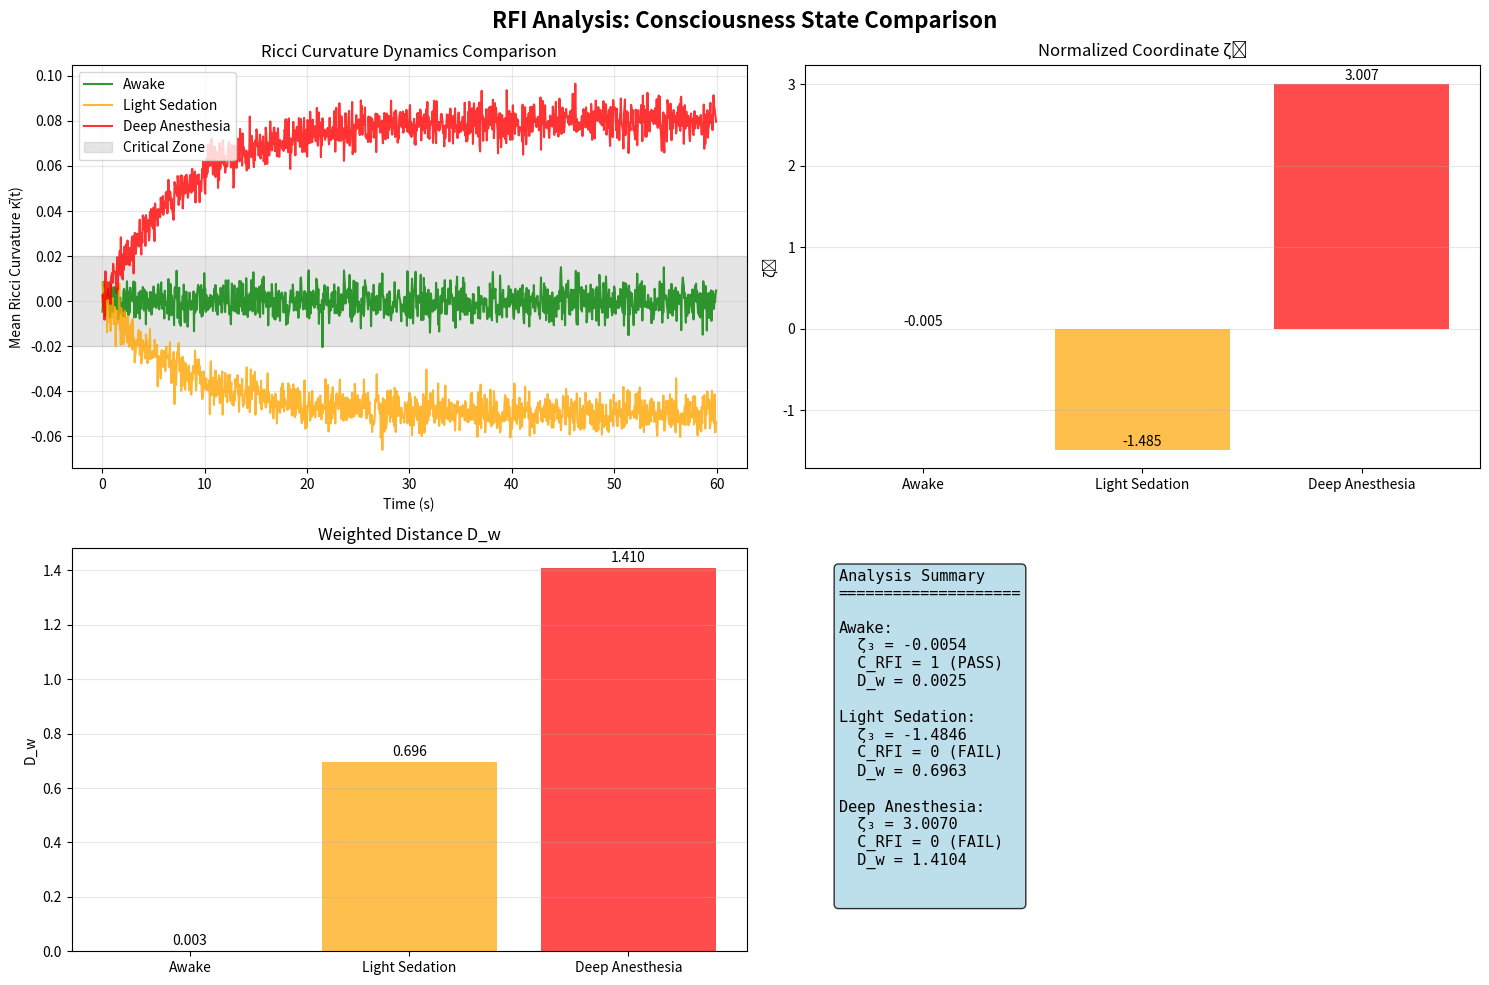

The script that saved this image:
# -*- coding: utf-8 -*-
"""
RFI (Ricci Flow Index) - ζ₃ Indicator

六鑰臨界第三鑰：Ricci曲率流指標

This module implements the Ricci Flow Index (RFI) for neural criticality analysis.
RFI measures the mean Ricci curvature dynamics and evaluates whether the system
remains in the critical flat zone.
"""

import numpy as np
import matplotlib.pyplot as plt
from typing import Dict, List, Optional, Tuple, Union, Any
import warnings
from dataclasses import dataclass


@dataclass
class RFIResults:
    """
    Results from RFI analysis.
    
    Attributes
    ----------
    kappa_series : np.ndarray
        Time series of mean Ricci curvature κ̄(t)
    zeta_3 : float
        Normalized coordinate ζ₃
    C_RFI : int
        Binary criterion (1 if in critical zone, 0 otherwise)
    D_w : float
        Weighted distance contribution
    time_points : np.ndarray
        Time points for the analysis
    parameters : dict
        Analysis parameters used
    """
    kappa_series: np.ndarray
    zeta_3: float
    C_RFI: int
    D_w: float
    time_points: np.ndarray
    parameters: Dict[str, Any]


class RFI:
    """
    Ricci Flow Index (RFI) - ζ₃ Indicator
    
    Implements the third key of Six Keys Criticality framework.
    Analyzes mean Ricci curvature dynamics to assess neural criticality.
    
    Parameters
    ----------
    kappa_min : float, default=-0.02
        Lower bound of critical flat zone
    kappa_max : float, default=0.02
        Upper bound of critical flat zone
    tau_samples : int, default=200
        Number of samples for RFI window analysis
    weight : float, default=0.22
        Weight factor for distance calculation
    settle_time : float, default=8.0
        Time constant for exponential relaxation in simulation
    noise_level : float, default=0.005
        Noise level for synthetic data generation
    """
    
    def __init__(self, 
                 kappa_min: float = -0.02,
                 kappa_max: float = 0.02,
                 tau_samples: int = 200,
                 weight: float = 0.22,
                 settle_time: float = 8.0,
                 noise_level: float = 0.005):
        
        self.kappa_min = kappa_min
        self.kappa_max = kappa_max
        self.tau_samples = tau_samples
        self.weight = weight
        self.settle_time = settle_time
        self.noise_level = noise_level
        
        # Validation
        if kappa_min >= kappa_max:
            raise ValueError("kappa_min must be less than kappa_max")
        if tau_samples <= 0:
            raise ValueError("tau_samples must be positive")
        if weight <= 0:
            raise ValueError("weight must be positive")
    
    def simulate_kappa_series(self, 
                            time_points: np.ndarray, 
                            kappa_target: float) -> np.ndarray:
        """
        Generate synthetic mean Ricci curvature time series.
        
        Parameters
        ----------
        time_points : np.ndarray
            Time points for simulation
        kappa_target : float
            Target curvature value for relaxation
            
        Returns
        -------
        np.ndarray
            Simulated κ̄(t) time series
        """
        kappa = np.zeros_like(time_points)
        
        for i in range(1, len(time_points)):
            dt = time_points[i] - time_points[i-1]
            # First-order exponential approach with noise
            kappa[i] = kappa[i-1] + (kappa_target - kappa[i-1]) * dt / self.settle_time
        
        # Add Gaussian noise
        kappa += np.random.normal(0, self.noise_level, len(time_points))
        
        return kappa
    
    def compute_rfi(self, kappa_series: np.ndarray) -> Tuple[float, int]:
        """
        Compute RFI indicator from Ricci curvature time series.
        
        Parameters
        ----------
        kappa_series : np.ndarray
            Mean Ricci curvature time series κ̄(t)
            
        Returns
        -------
        tuple
            (ζ₃, C_RFI) - normalized coordinate and binary criterion
        """
        if len(kappa_series) < self.tau_samples:
            warnings.warn(f"Series length ({len(kappa_series)}) < tau_samples ({self.tau_samples})")
            analysis_window = kappa_series
        else:
            # Use last tau_samples for analysis
            analysis_window = kappa_series[-self.tau_samples:]
        
        # Check if values remain in critical flat zone
        in_zone = np.all((analysis_window >= self.kappa_min) & 
                        (analysis_window <= self.kappa_max))
        C_RFI = 1 if in_zone else 0
        
        # Compute normalized coordinate ζ₃
        mean_kappa = np.mean(analysis_window)
        
        if C_RFI == 1:
            # In critical zone: ζ₃ based on position within zone
            zone_center = (self.kappa_min + self.kappa_max) / 2
            zone_width = self.kappa_max - self.kappa_min
            zeta_3 = (mean_kappa - zone_center) / (zone_width / 2)
        else:
            # Outside critical zone: ζ₃ based on distance from zone
            if mean_kappa < self.kappa_min:
                zeta_3 = (mean_kappa - self.kappa_min) / abs(self.kappa_min)
            else:  # mean_kappa > self.kappa_max
                zeta_3 = (mean_kappa - self.kappa_max) / abs(self.kappa_max)
        
        return zeta_3, C_RFI
    
    def analyze(self, 
                data: Optional[np.ndarray] = None,
                time_points: Optional[np.ndarray] = None,
                kappa_target: Optional[float] = None,
                sim_time: float = 60.0,
                dt: float = 0.05) -> RFIResults:
        """
        Perform RFI analysis on data or generate synthetic data.
        
        Parameters
        ----------
        data : np.ndarray, optional
            Real Ricci curvature data. If None, synthetic data is generated.
        time_points : np.ndarray, optional
            Time points corresponding to data
        kappa_target : float, optional
            Target curvature for synthetic data generation
        sim_time : float, default=60.0
            Simulation time for synthetic data
        dt : float, default=0.05
            Time step for synthetic data
            
        Returns
        -------
        RFIResults
            Complete analysis results
        """
        if data is not None:
            # Use provided data
            kappa_series = np.array(data)
            if time_points is not None:
                time_array = np.array(time_points)
            else:
                time_array = np.arange(len(kappa_series)) * dt
        else:
            # Generate synthetic data
            if kappa_target is None:
                kappa_target = 0.0  # Default to critical zone center
            
            time_array = np.arange(0, sim_time, dt)
            kappa_series = self.simulate_kappa_series(time_array, kappa_target)
        
        # Compute RFI indicators
        zeta_3, C_RFI = self.compute_rfi(kappa_series)
        
        # Compute weighted distance
        D_w = np.sqrt(self.weight * zeta_3**2)
        
        # Store parameters
        parameters = {
            'kappa_min': self.kappa_min,
            'kappa_max': self.kappa_max,
            'tau_samples': self.tau_samples,
            'weight': self.weight,
            'settle_time': self.settle_time,
            'noise_level': self.noise_level,
            'kappa_target': kappa_target if data is None else None,
            'data_type': 'synthetic' if data is None else 'real'
        }
        
        return RFIResults(
            kappa_series=kappa_series,
            zeta_3=zeta_3,
            C_RFI=C_RFI,
            D_w=D_w,
            time_points=time_array,
            parameters=parameters
        )
    
    def plot_analysis(self, results: RFIResults, figsize: Tuple[int, int] = (12, 8)) -> None:
        """
        Create comprehensive visualization of RFI analysis.
        
        Parameters
        ----------
        results : RFIResults
            Analysis results to visualize
        figsize : tuple, default=(12, 8)
            Figure size (width, height)
        """
        fig, axes = plt.subplots(2, 2, figsize=figsize)
        fig.suptitle('RFI (Ricci Flow Index) Analysis - ζ₃', fontsize=16, fontweight='bold')
        
        # Plot 1: κ̄(t) time series with critical zone
        ax1 = axes[0, 0]
        ax1.plot(results.time_points, results.kappa_series, 'b-', linewidth=1.5, alpha=0.8)
        ax1.axhspan(self.kappa_min, self.kappa_max, alpha=0.2, color='green', 
                   label=f'Critical Zone [{self.kappa_min:.3f}, {self.kappa_max:.3f}]')
        ax1.axhline(self.kappa_min, color='green', linestyle='--', alpha=0.7)
        ax1.axhline(self.kappa_max, color='green', linestyle='--', alpha=0.7)
        ax1.set_xlabel('Time (s)')
        ax1.set_ylabel('Mean Ricci Curvature κ̄(t)')
        ax1.set_title('Ricci Curvature Dynamics')
        ax1.legend()
        ax1.grid(True, alpha=0.3)
        
        # Plot 2: Analysis window detail
        ax2 = axes[0, 1]
        if len(results.kappa_series) >= self.tau_samples:
            window_data = results.kappa_series[-self.tau_samples:]
            window_time = results.time_points[-self.tau_samples:]
        else:
            window_data = results.kappa_series
            window_time = results.time_points
        
        ax2.plot(window_time, window_data, 'r-', linewidth=2, label='Analysis Window')
        ax2.axhspan(self.kappa_min, self.kappa_max, alpha=0.2, color='green')
        ax2.axhline(np.mean(window_data), color='orange', linestyle='-', 
                   label=f'Mean = {np.mean(window_data):.4f}')
        ax2.set_xlabel('Time (s)')
        ax2.set_ylabel('κ̄(t)')
        ax2.set_title(f'Analysis Window (τ = {self.tau_samples} samples)')
        ax2.legend()
        ax2.grid(True, alpha=0.3)
        
        # Plot 3: RFI indicators
        ax3 = axes[1, 0]
        indicators = ['ζ₃', 'C_RFI', 'D_w']
        values = [results.zeta_3, results.C_RFI, results.D_w]
        colors = ['blue', 'green' if results.C_RFI else 'red', 'purple']
        
        bars = ax3.bar(indicators, values, color=colors, alpha=0.7)
        ax3.set_ylabel('Value')
        ax3.set_title('RFI Indicators')
        ax3.grid(True, alpha=0.3, axis='y')
        
        # Add value labels on bars
        for bar, value in zip(bars, values):
            height = bar.get_height()
            ax3.text(bar.get_x() + bar.get_width()/2., height + 0.01,
                    f'{value:.3f}', ha='center', va='bottom')
        
        # Plot 4: Parameter summary
        ax4 = axes[1, 1]
        ax4.axis('off')
        
        # Create parameter text
        param_text = f"""
RFI Analysis Summary
{'='*25}

Indicators:
  ζ₃ = {results.zeta_3:.4f}
  C_RFI = {results.C_RFI} ({'PASS' if results.C_RFI else 'FAIL'})
  D_w = {results.D_w:.4f}

Parameters:
  Critical Zone: [{self.kappa_min:.3f}, {self.kappa_max:.3f}]
  Analysis Window: {self.tau_samples} samples
  Weight: {self.weight:.3f}
  
Data Type: {results.parameters.get('data_type', 'unknown')}
"""
        
        ax4.text(0.05, 0.95, param_text, transform=ax4.transAxes, 
                fontsize=10, verticalalignment='top', fontfamily='monospace',
                bbox=dict(boxstyle='round', facecolor='lightgray', alpha=0.8))
        
        plt.tight_layout()
        plt.show()
    
    def print_summary(self, results: RFIResults) -> None:
        """
        Print detailed analysis summary.
        
        Parameters
        ----------
        results : RFIResults
            Analysis results to summarize
        """
        print("\n" + "="*50)
        print("RFI (Ricci Flow Index) Analysis Summary")
        print("="*50)
        
        print(f"\nKey Indicators:")
        print(f"  ζ₃ (Normalized Coordinate): {results.zeta_3:.6f}")
        print(f"  C_RFI (Binary Criterion):  {results.C_RFI} ({'PASS' if results.C_RFI else 'FAIL'})")
        print(f"  D_w (Weighted Distance):    {results.D_w:.6f}")
        
        print(f"\nCritical Zone Analysis:")
        print(f"  Zone Bounds: [{self.kappa_min:.4f}, {self.kappa_max:.4f}]")
        print(f"  Mean κ̄: {np.mean(results.kappa_series):.6f}")
        print(f"  Std κ̄:  {np.std(results.kappa_series):.6f}")
        
        if len(results.kappa_series) >= self.tau_samples:
            window_data = results.kappa_series[-self.tau_samples:]
            print(f"  Window Mean κ̄: {np.mean(window_data):.6f}")
            print(f"  Window Std κ̄:  {np.std(window_data):.6f}")
        
        print(f"\nParameters:")
        print(f"  Analysis Window: {self.tau_samples} samples")
        print(f"  Weight Factor: {self.weight:.3f}")
        print(f"  Data Points: {len(results.kappa_series)}")
        print(f"  Time Range: {results.time_points[0]:.2f} - {results.time_points[-1]:.2f} s")
        print(f"  Data Type: {results.parameters.get('data_type', 'unknown')}")
        
        if results.parameters.get('data_type') == 'synthetic':
            print(f"  Target κ̄: {results.parameters.get('kappa_target', 'N/A')}")
            print(f"  Settle Time: {self.settle_time:.1f} s")
            print(f"  Noise Level: {self.noise_level:.4f}")


def demo():
    """
    Demonstration of RFI analysis with different consciousness states.
    """
    print("RFI (Ricci Flow Index) Demonstration")
    print("====================================\n")
    
    # Initialize RFI analyzer
    rfi = RFI()
    
    # Define consciousness states with different target curvatures
    states = {
        'Awake': 0.0,           # Critical zone center
        'Light Sedation': -0.05, # Below critical zone
        'Deep Anesthesia': 0.08  # Above critical zone
    }
    
    results = {}
    
    # Analyze each state
    for state_name, kappa_target in states.items():
        print(f"\nAnalyzing {state_name} state (κ_target = {kappa_target})...")
        
        # Set random seed for reproducibility
        np.random.seed(42 + hash(state_name) % 1000)
        
        # Perform analysis
        result = rfi.analyze(kappa_target=kappa_target, sim_time=60.0, dt=0.05)
        results[state_name] = result
        
        # Print summary
        rfi.print_summary(result)
    
    # Create comparison visualization
    fig, axes = plt.subplots(2, 2, figsize=(15, 10))
    fig.suptitle('RFI Analysis: Consciousness State Comparison', fontsize=16, fontweight='bold')
    
    # Plot 1: All κ̄(t) series
    ax1 = axes[0, 0]
    colors = ['green', 'orange', 'red']
    for i, (state, result) in enumerate(results.items()):
        ax1.plot(result.time_points, result.kappa_series, 
                color=colors[i], label=state, alpha=0.8)
    
    ax1.axhspan(rfi.kappa_min, rfi.kappa_max, alpha=0.2, color='gray', 
               label='Critical Zone')
    ax1.set_xlabel('Time (s)')
    ax1.set_ylabel('Mean Ricci Curvature κ̄(t)')
    ax1.set_title('Ricci Curvature Dynamics Comparison')
    ax1.legend()
    ax1.grid(True, alpha=0.3)
    
    # Plot 2: ζ₃ comparison
    ax2 = axes[0, 1]
    state_names = list(results.keys())
    zeta_values = [results[state].zeta_3 for state in state_names]
    bars = ax2.bar(state_names, zeta_values, color=colors, alpha=0.7)
    ax2.set_ylabel('ζ₃')
    ax2.set_title('Normalized Coordinate ζ₃')
    ax2.grid(True, alpha=0.3, axis='y')
    
    for bar, value in zip(bars, zeta_values):
        height = bar.get_height()
        ax2.text(bar.get_x() + bar.get_width()/2., height + 0.01,
                f'{value:.3f}', ha='center', va='bottom')
    
    # Plot 3: D_w comparison
    ax3 = axes[1, 0]
    dw_values = [results[state].D_w for state in state_names]
    bars = ax3.bar(state_names, dw_values, color=colors, alpha=0.7)
    ax3.set_ylabel('D_w')
    ax3.set_title('Weighted Distance D_w')
    ax3.grid(True, alpha=0.3, axis='y')
    
    for bar, value in zip(bars, dw_values):
        height = bar.get_height()
        ax3.text(bar.get_x() + bar.get_width()/2., height + 0.01,
                f'{value:.3f}', ha='center', va='bottom')
    
    # Plot 4: Summary table
    ax4 = axes[1, 1]
    ax4.axis('off')
    
    summary_text = "Analysis Summary\n" + "="*20 + "\n\n"
    for state in state_names:
        result = results[state]
        summary_text += f"{state}:\n"
        summary_text += f"  ζ₃ = {result.zeta_3:.4f}\n"
        summary_text += f"  C_RFI = {result.C_RFI} ({'PASS' if result.C_RFI else 'FAIL'})\n"
        summary_text += f"  D_w = {result.D_w:.4f}\n\n"
    
    ax4.text(0.05, 0.95, summary_text, transform=ax4.transAxes,
            fontsize=11, verticalalignment='top', fontfamily='monospace',
            bbox=dict(boxstyle='round', facecolor='lightblue', alpha=0.8))
    
    plt.tight_layout()
    plt.show()
    
    print("\n" + "="*50)
    print("RFI Demonstration Complete")
    print("="*50)


if __name__ == "__main__":
    demo()